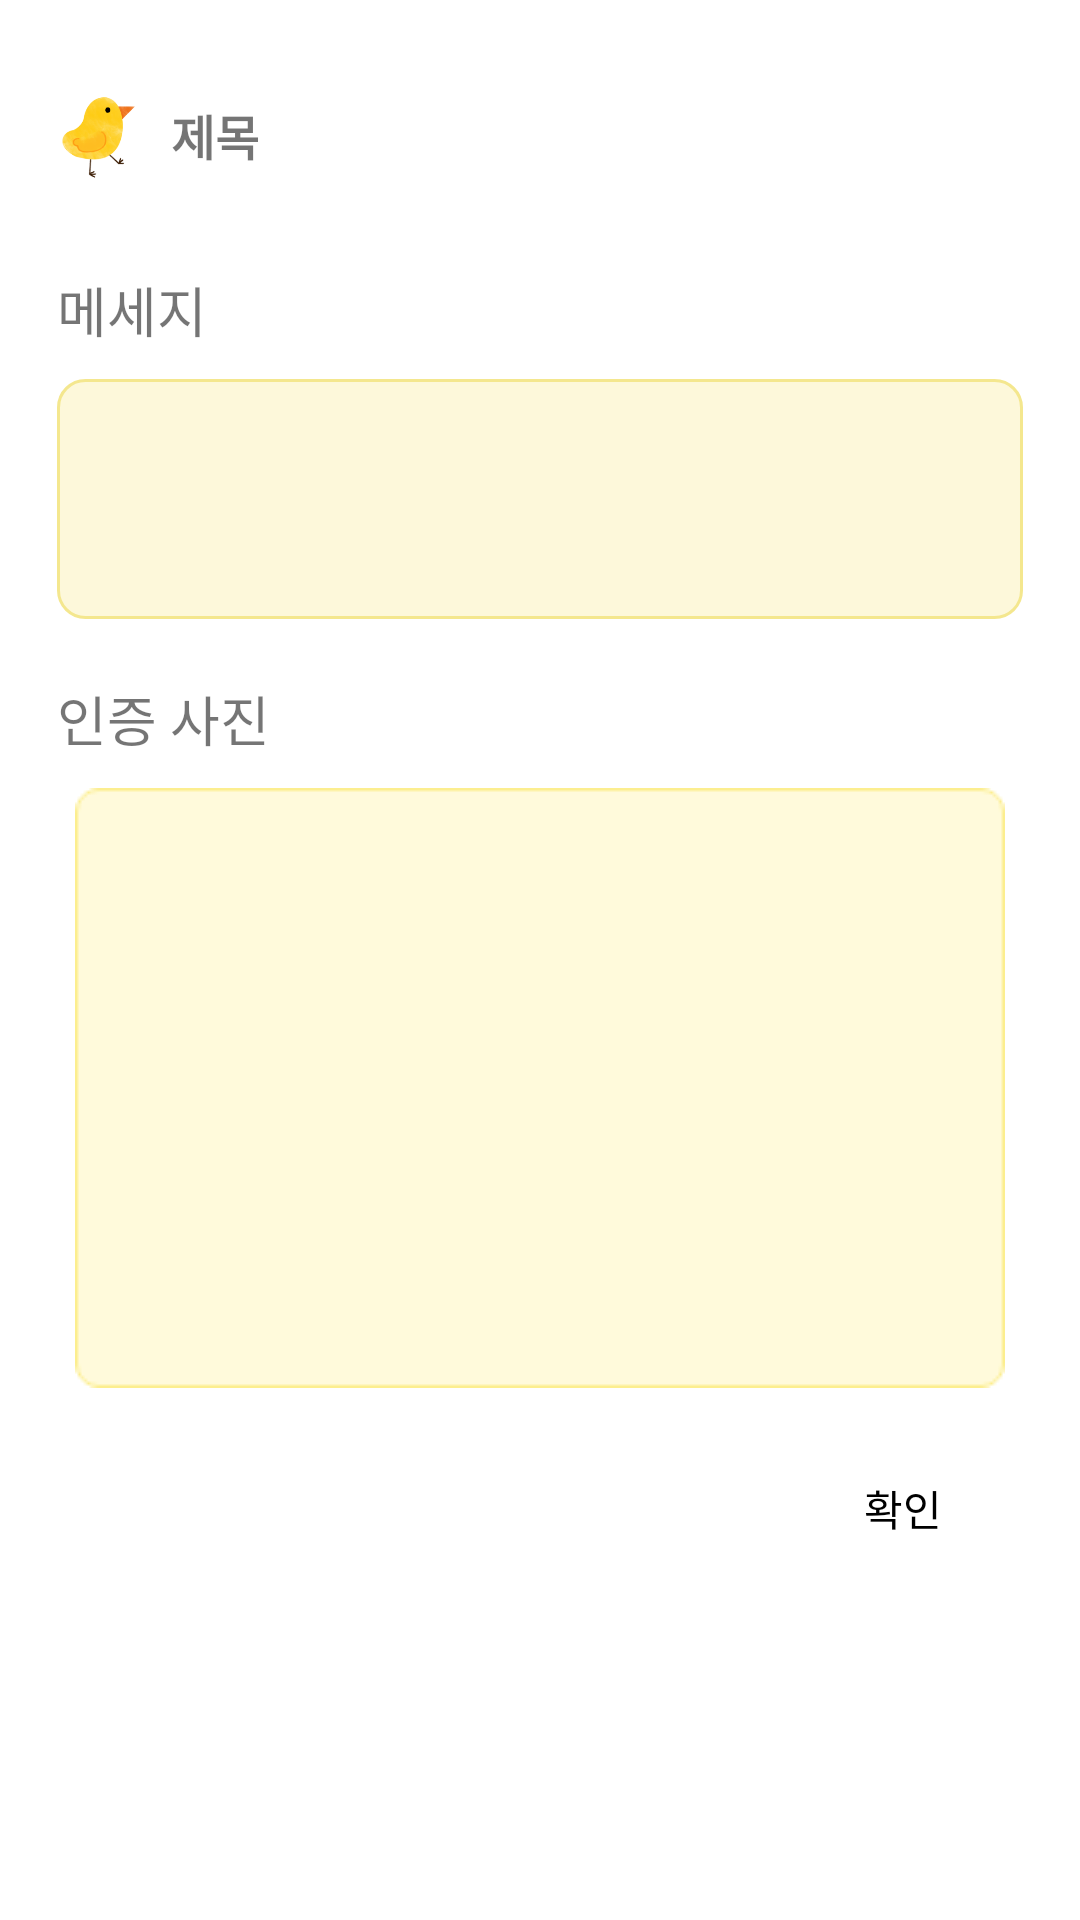

Here is an Android app screen rendered from its layout file. Give the layout XML and the strings, colors and styles it references.
<!-- AndroidManifest.xml: application theme Theme.Guru2_app -->
<!-- res/layout/check_dialog.xml -->
<?xml version="1.0" encoding="utf-8"?>
<LinearLayout xmlns:android="http://schemas.android.com/apk/res/android"
    xmlns:tools="http://schemas.android.com/tools"
    android:layout_width="match_parent"
    android:layout_height="wrap_content"
    android:layout_marginLeft="19dp"
    android:layout_marginRight="19dp"
    android:orientation="vertical">
    <LinearLayout
        android:layout_width="match_parent"
        android:layout_height="wrap_content"
        android:orientation="vertical"
        android:layout_marginLeft="19dp"
        android:layout_marginRight="19dp">
        <LinearLayout
            android:layout_width="match_parent"
            android:layout_height="wrap_content"
            android:layout_marginTop="30dp"
            android:orientation="horizontal">
            <ImageView
                android:layout_width="30dp"
                android:layout_height="30dp"
                android:src="@drawable/chick"/>
            <TextView
                android:id="@+id/title"
                android:layout_width="wrap_content"
                android:layout_height="wrap_content"
                android:text="제목"
                android:textSize="16sp"
                android:layout_gravity="center_vertical"
                android:layout_marginLeft="8dp"
                android:textStyle="bold"/>

        </LinearLayout>
        <TextView
            android:layout_width="match_parent"
            android:layout_height="wrap_content"
            android:text="메세지"
            android:textSize="18sp"
            android:layout_marginTop="30dp"/>

        <TextView
            android:id="@+id/message"
            android:layout_width="match_parent"
            android:layout_height="80dp"
            android:layout_gravity="center"
            android:layout_marginTop="10dp"
            android:background="@drawable/edit_round"
            android:textColor="@color/gray"
            android:textSize="14sp"
            android:padding="13dp"/>

    <TextView
        android:layout_width="match_parent"
        android:layout_height="wrap_content"
        android:text="인증 사진"
        android:textSize="18sp"
        android:layout_marginTop="20dp"/>

        <ImageView
            android:id="@+id/content"
            android:layout_width="450dp"
            android:layout_height="200dp"
            android:layout_marginTop="10dp"
            android:layout_gravity="center"
            android:src="@drawable/imgcontent"/>

    <TextView
        android:id="@+id/saveBtn"
        android:layout_width="80dp"
        android:layout_height="60dp"
        android:text="확인"
        android:gravity="center"
        android:textColor="@color/black"
        android:layout_marginTop="10dp"
        android:backgroundTint="@color/white"
        android:layout_gravity="right"/>

</LinearLayout>
</LinearLayout>
<!-- resources referenced by this layout -->
<resources>
  <color name="black">#FF000000</color>
  <color name="gray">#6A6A6A</color>
  <color name="white">#FFFFFFFF</color>
  <!-- drawable chick: png bitmap (drawable, 26367 bytes) -->
  <!-- drawable edit_round (drawable) -->
  <?xml version="1.0" encoding="utf-8"?>
  <shape xmlns:android="http://schemas.android.com/apk/res/android"
      android:padding="10dp"
      android:shape="rectangle">
  
      <solid android:color="@color/yellow_200"/>
      <corners
          android:topLeftRadius="9dp"
          android:topRightRadius="9dp"
          android:bottomLeftRadius="9dp"
          android:bottomRightRadius="9dp"/>
      <stroke android:width="1dp"
          android:color="@color/yellow_500"/>
  
  </shape>
  <!-- drawable imgcontent: png bitmap (drawable, 2139 bytes) -->
  <style name="Theme.Guru2_app" parent="Theme.MaterialComponents.DayNight.DarkActionBar">
          
          <item name="windowNoTitle">true</item>
          <item name="colorPrimary">@color/purple_500</item>
          <item name="colorPrimaryVariant">@color/white</item>
          <item name="colorOnPrimary">@color/white</item>
          
          <item name="colorSecondary">@color/teal_200</item>
          <item name="colorSecondaryVariant">@color/teal_700</item>
          <item name="colorOnSecondary">@color/black</item>
          
          <item name="android:statusBarColor" tools:targetApi="l">?attr/colorPrimaryVariant</item>
          
      </style>
  <color name="yellow_200">#FDF8DA</color>
  <color name="yellow_500">#F4E78E</color>
  <color name="purple_500">#FF6200EE</color>
  <color name="teal_200">#FF03DAC5</color>
  <color name="teal_700">#FF018786</color>
</resources>
